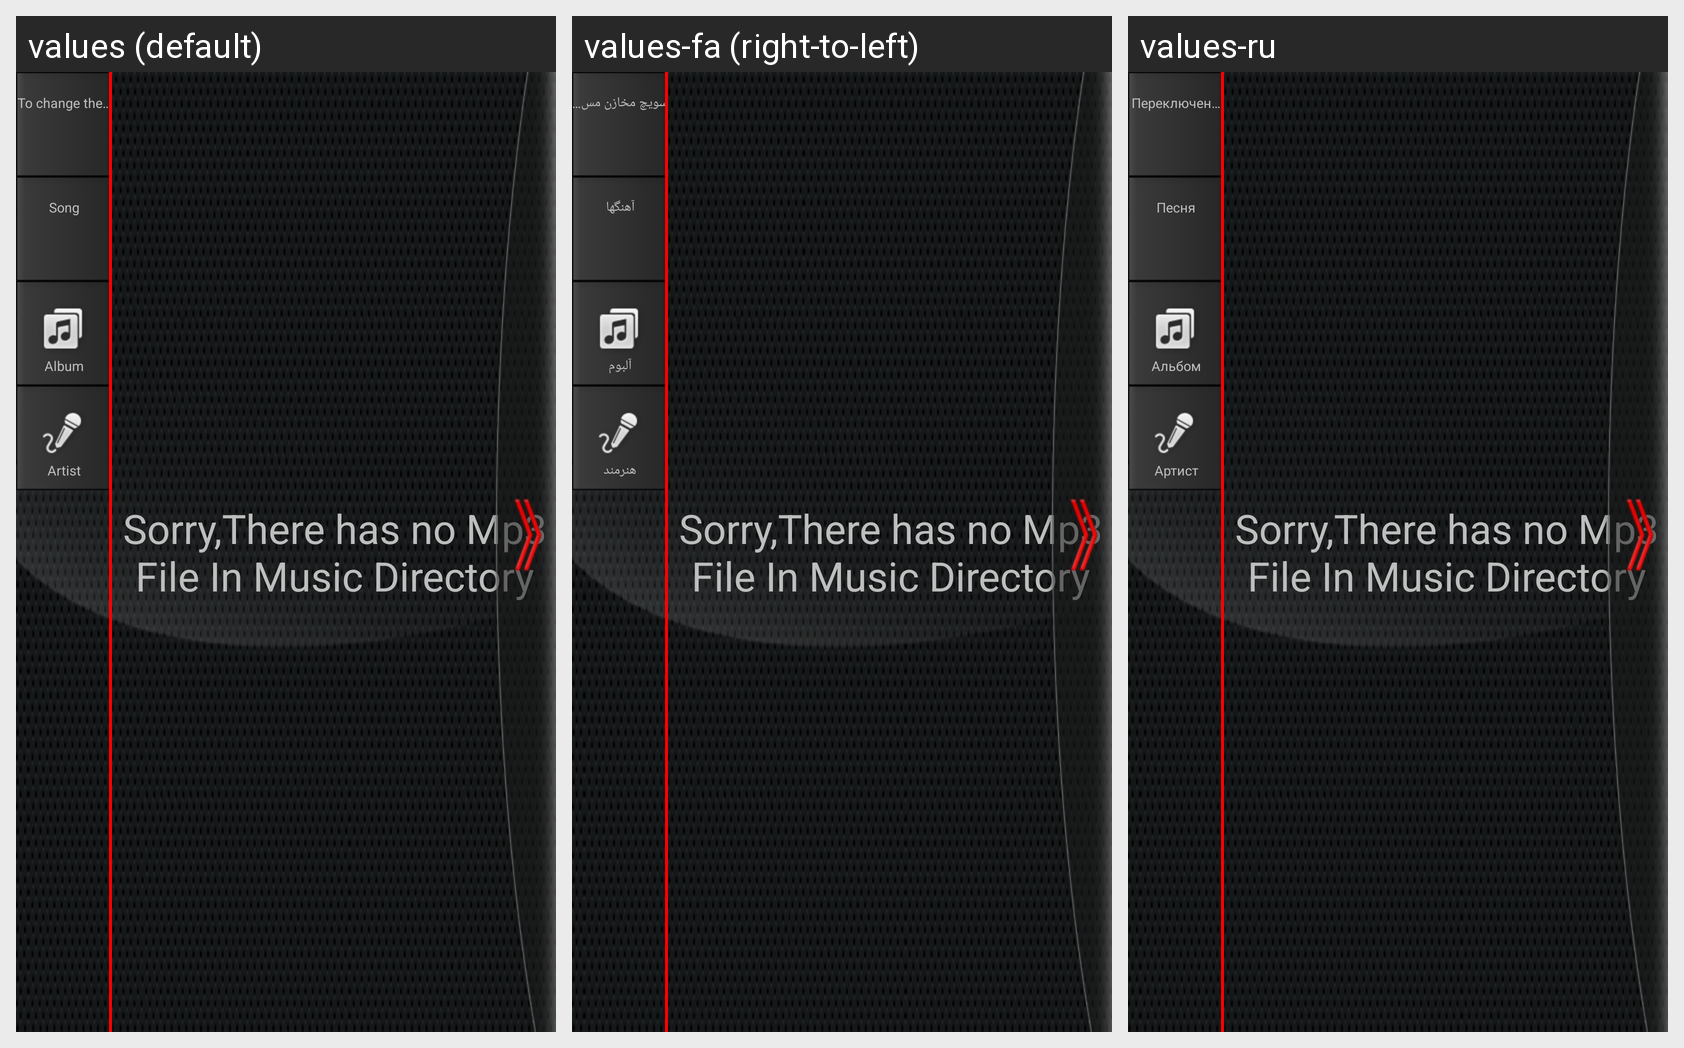

Locale-by-locale string values for the Android screen shown in this grid:
Android screen res/layout/music.xml rendered under 3 locales, left to right: values (default), values-fa (right-to-left), values-ru. Device: Nexus 5 (rendered at 1080×1920; each locale shown at half size, 540×960, under a caption strip naming it); theme Theme.Wallpaper.
Other locales in the repository, not shown: values-ar, values-en-rUS, values-es-rUS, values-iw, values-uk, values-zh-rCN.
Strings drawn on this screen, with the default value and each locale's value (text and hints the layout hard-codes, and strings that could not be matched under every locale, appear in the picture but are not listed):

changer_menu
  values: To change the Music Library
  values-fa: سویچ مخازن مسیقیها
  values-ru: Переключение библиотеки

songs_menu
  values: Song
  values-fa: آهنگها
  values-ru: Песня

albums_menu
  values: Album
  values-fa: آلبوم
  values-ru: Альбом

artists_menu
  values: Artist
  values-fa: هنرمند
  values-ru: Артист

nocontent
  values: Sorry,There has no Mp3 File In Music Directory
  values-fa: Sorry,There has no Mp3 File In Music Directory  [not translated; the default value is used]
  values-ru: Sorry,There has no Mp3 File In Music Directory  [not translated; the default value is used]
